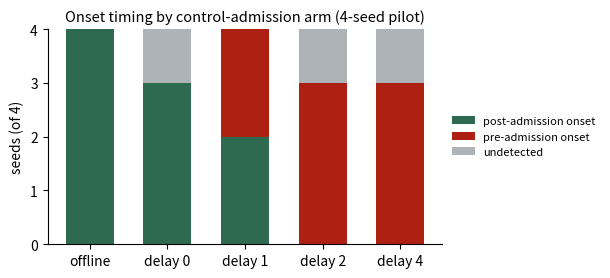

Reproduce this figure in Python. (Note: this script raises an exception after producing the figure.)
"""Generate the result figures for master.tex from the measured numbers.

Values mirror rtwm/results/serving_a2e/ and rtwm/results/tracks/. Run:
    python make_paper_figures.py
Outputs land in figures/.
"""

import matplotlib.pyplot as plt
import numpy as np

plt.rcParams.update({
    "font.size": 10, "axes.titlesize": 10.5, "axes.labelsize": 10,
    "axes.spines.top": False, "axes.spines.right": False,
    "figure.dpi": 200,
})

GREEN, ORANGE, GRAY, RED = "#2d6a4f", "#ca6702", "#6c757d", "#ae2012"

# ---------------------------------------------------------------- fig: classification
# Temporal onset classification, 4 seeds per arm (results/serving_a2e/).
arms = ["offline", "delay 0", "delay 1", "delay 2", "delay 4"]
post_admission = np.array([4, 3, 2, 0, 0])
pre_admission = np.array([0, 0, 2, 3, 3])
undetected = 4 - post_admission - pre_admission

fig, ax = plt.subplots(figsize=(6.2, 2.9))
x = np.arange(len(arms))
ax.bar(x, post_admission, 0.62, label="post-admission onset", color=GREEN)
ax.bar(x, pre_admission, 0.62, bottom=post_admission,
       label="pre-admission onset", color=RED)
ax.bar(x, undetected, 0.62, bottom=post_admission + pre_admission,
       label="undetected", color=GRAY, alpha=0.55)
ax.set_xticks(x, arms)
ax.set_ylabel("seeds (of 4)")
ax.set_yticks([0, 1, 2, 3, 4])
ax.set_title("Onset timing by control-admission arm (4-seed pilot)")
ax.legend(fontsize=8, loc="center left", bbox_to_anchor=(1.0, 0.5), frameon=False)
fig.tight_layout()
fig.savefig("figures/classification.png", bbox_inches="tight")
print("wrote figures/classification.png")

# ---------------------------------------------------------------- fig: method frontiers
fig, axes = plt.subplots(1, 3, figsize=(11.6, 3.2))

# (a) fork cost per branch, log scale (tab:fork values)
ax = axes[0]
mechs = ["host snapshot", "device clone", "delta snapshot",
         "paged deep copy", "paged CoW"]
fork_ms = [21400, 19.2, 52, 3.2874, 0.005013]
annotations = [
    "21.4 s; 37 GiB copied",
    "19.2 ms; 37 GiB duplicated",
    "52 ms; 0–4.6 GiB copied",
    "3.29 ms; 5.36 GiB, n=50",
    "5.01 $\\mu$s/child; 0 KV bytes, n=1000",
]
ys = np.arange(len(mechs))
bars = ax.barh(ys, fork_ms, 0.58, color=[GRAY, GRAY, ORANGE, GRAY, GREEN])
ax.set_xscale("log")
ax.set_yticks(ys, mechs)
ax.invert_yaxis()
ax.set_xlabel("fork time (ms, log scale)")
ax.set_title("(a) Speculation: fork cost")
ax.tick_params(axis="y", labelsize=7.5)
for b, m in zip(bars, annotations):
    ax.text(b.get_width() * 1.35, b.get_y() + b.get_height() / 2, m,
            va="center", ha="left", fontsize=6.5, color="#333")
ax.set_xlim(1e-3, 2e6)
ax.grid(axis="x", which="major", color="#ddd", lw=0.5)

# (b) rollback frontier (tracks_report 3b)
ax = axes[1]
D = [1, 2, 4]
repair_s = [12.0, 19.8, 35.3]
mse = [0.00068, 0.00083, 0.00121]
ax.plot(D, repair_s, "o-", color=GREEN, label="repair cost (s)")
ax.set_xlabel("discovery delay D (blocks)")
ax.set_ylabel("repair cost (s)", color=GREEN)
ax.set_xticks(D)
ax2 = ax.twinx()
ax2.plot(D, mse, "s--", color=ORANGE, label="stale divergence")
ax2.set_ylabel("stale vs repaired MSE", color=ORANGE)
ax2.spines.top.set_visible(False)
ax.set_title("(b) Rollback: repair vs staleness")

# (c) schedule frontier (tracks_report 3c)
ax = axes[2]
names = ["4 steps", "2 steps", "1 step", "action-gated"]
times = [82.5, 41.9, 21.5, 48.1]
mses = [0.0, 0.024, 0.074, 0.023]
colors = [GRAY, GRAY, GRAY, GREEN]
offsets = [(-14, 8), (-20, 9), (6, 3), (6, -11)]
for n, t, m, c, off in zip(names, times, mses, colors, offsets):
    ax.scatter(t, m, s=55, color=c, zorder=3)
    ax.annotate(n, (t, m), textcoords="offset points", xytext=off, fontsize=8,
                color=c if c == GREEN else "#333")
ax.plot(times[:3], mses[:3], "--", color=GRAY, lw=1, alpha=0.6, zorder=1)
ax.set_xlabel("full-rollout denoise time (s)")
ax.set_ylabel("latent MSE vs 4-step")
ax.set_title("(c) Adaptive compute: latent-error frontier")
ax.set_xlim(15, 95)

fig.tight_layout(w_pad=2.5)
fig.savefig("figures/method_frontiers.png", bbox_inches="tight")
print("wrote figures/method_frontiers.png")
